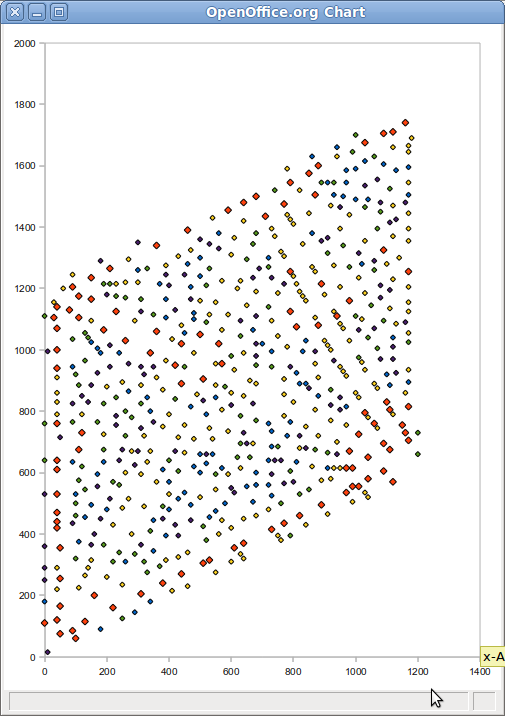

Data behind this chart, as committed beside it:
Lower, Upper, Triadic HE, ct, pmax, triad
60, 1090, 2.49, 15, 0.1791, 16/17/31
140, 50, 2.443, 12, 0.1765, 10/11/11
150, 1090, 2.439, 13, 0.1528, 13/14/26
150, 1160, 2.403, 12, 0.1721, 11/12/23
50, 130, 2.4, 12, 0.1652, 11/11/12
50, 50, 2.391, 11, 0.1501, 21/21/22
1090, 770, 2.316, 12, 0.2056, 8/15/23
50, 220, 2.31, 11, 0.1966, 7/7/8
120, 1170, 2.298, 11, 0.1542, 16/17/34
50, 440, 2.297, 11, 0.1901, 18/19/24
1050, 110, 2.289, 11, 0.205, 7/13/14
100, 40, 2.285, 12, 0.1828, 14/15/15
40, 90, 2.277, 12, 0.1809, 15/15/16
1080, 710, 2.258, 12, 0.2469, 7/13/20
120, 1110, 2.257, 11, 0.1806, 16/17/32
1160, 150, 2.256, 11, 0.2258, 6/12/13
1050, 40, 2.245, 11, 0.2566, 7/13/13
50, 730, 2.235, 11, 0.1862, 11/11/17
230, 50, 2.235, 11, 0.2098, 16/18/19
1160, 640, 2.231, 12, 0.222, 7/14/20
740, 40, 2.226, 11, 0.1959, 9/14/14
50, 380, 2.219, 10, 0.2206, 4/4/5
50, 610, 2.217, 12, 0.2358, 9/9/13
50, 510, 2.201, 11, 0.203, 18/19/25
50, 530, 2.2, 12, 0.2696, 8/8/11
970, 190, 2.198, 9, 0.1574, 12/21/23
1090, 150, 2.194, 10, 0.2165, 7/13/14
50, 310, 2.175, 10, 0.1856, 5/5/6
1120, 40, 2.174, 9, 0.182, 13/25/25
1160, 90, 2.174, 12, 0.1906, 12/24/25
10, 1120, 2.173, 11, 0.1804, 11/11/21
130, 1040, 2.168, 10, 0.1768, 11/12/22
980, 40, 2.157, 10, 0.2081, 9/16/16
180, 1150, 2.153, 12, 0.254, 9/10/19
1010, 230, 2.149, 10, 0.2019, 11/20/23
10, 100, 2.143, 10, 0.1795, 16/16/17
1150, 790, 2.138, 10, 0.2573, 12/23/36
50, 770, 2.136, 10, 0.1955, 7/7/11
50, 890, 2.129, 9, 0.2184, 10/10/17
50, 1010, 2.118, 10, 0.1965, 6/6/11
670, 440, 2.117, 9, 0.178, 11/16/21
620, 40, 2.111, 9, 0.2597, 9/13/13
420, 40, 2.106, 11, 0.3171, 7/9/9
1160, 210, 2.102, 10, 0.2299, 4/8/9
50, 820, 2.099, 11, 0.2931, 8/8/13
180, 980, 2.095, 10, 0.2631, 8/9/16
1160, 680, 2.095, 10, 0.2369, 12/23/34
730, 790, 2.08, 10, 0.2584, 8/12/19
60, 1040, 2.078, 10, 0.3456, 17/18/32
50, 970, 2.077, 8, 0.2311, 9/9/16
670, 120, 2.077, 10, 0.2059, 10/15/16
400, 40, 2.07, 10, 0.2328, 11/14/14
110, 0, 2.069, 9, 0.1972, 15/16/16
330, 50, 2.067, 10, 0.2705, 16/19/20
770, 890, 2.065, 10, 0.2309, 13/20/34
1160, 1160, 2.064, 9, 0.2266, 7/14/27
670, 570, 2.057, 9, 0.2474, 14/21/29
1160, 460, 2.056, 9, 0.2193, 7/14/18
820, 340, 2.055, 9, 0.2453, 12/19/23
670, 810, 2.053, 9, 0.2237, 8/12/19
... 542 more rows
